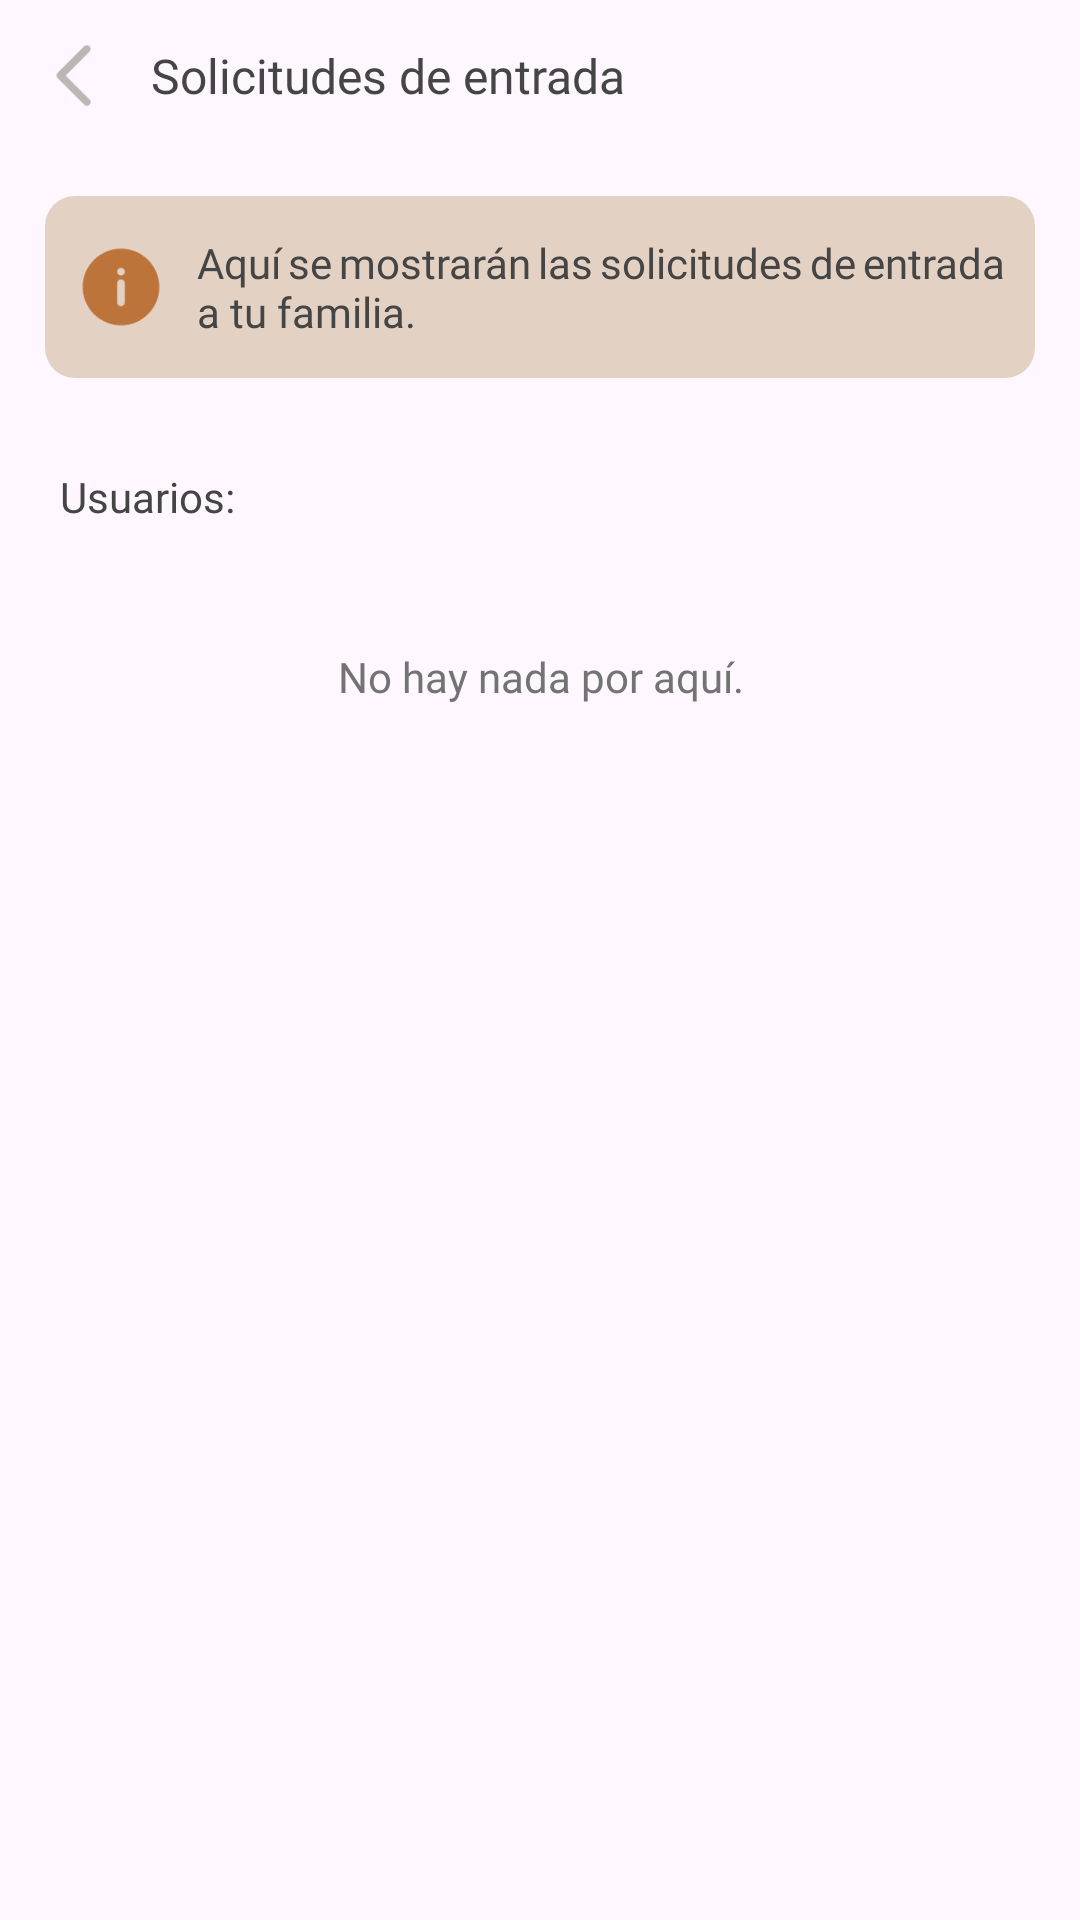

Here is an Android app screen rendered from its layout file. Give the layout XML and the strings, colors and styles it references.
<!-- AndroidManifest.xml: application theme Theme.AndroidHiFam -->
<!-- res/layout/fragment_solicitudes_entrada_grupo.xml -->
<?xml version="1.0" encoding="utf-8"?>
<layout xmlns:android="http://schemas.android.com/apk/res/android"
    xmlns:tools="http://schemas.android.com/tools"
    xmlns:app="http://schemas.android.com/apk/res-auto"
    tools:context=".SolicitudesEntradaGrupoFragment">

    <RelativeLayout
        android:layout_width="match_parent"
        android:layout_height="match_parent">
        <androidx.constraintlayout.widget.ConstraintLayout
            android:layout_width="match_parent"
            android:layout_height="match_parent">
            <ImageView
                android:id="@+id/botonAtras"
                android:layout_width="0dp"
                android:layout_height="0dp"
                android:src="@drawable/chevronleftgrey"
                app:layout_constraintTop_toTopOf="parent"
                app:layout_constraintBottom_toTopOf="@id/baseWarning"
                app:layout_constraintStart_toStartOf="parent"
                app:layout_constraintDimensionRatio="W,1:1"
                android:layout_marginStart="10dp"
                android:layout_marginTop="10dp"
                android:layout_marginBottom="25dp"/>

            <TextView
                android:id="@+id/tituloModal"
                android:layout_width="0dp"
                android:layout_height="0dp"
                android:layout_marginTop="10dp"
                android:layout_marginStart="10dp"
                android:layout_marginBottom="25dp"
                android:gravity="center_vertical"
                android:fontFamily="@font/nunito_bold"
                android:textSize="16sp"
                android:textColor="@color/darkGrey"
                android:text="@string/solicitudesEntradaGrupo"
                app:layout_constraintVertical_weight="1"
                app:layout_constraintStart_toEndOf="@id/botonAtras"
                app:layout_constraintEnd_toEndOf="parent"
                app:layout_constraintTop_toTopOf="parent"
                app:layout_constraintBottom_toTopOf="@id/baseWarning"/>

            <ImageView
                android:id="@+id/baseWarning"
                android:layout_width="match_parent"
                android:layout_height="0dp"
                android:src="@drawable/base_comentario"
                app:layout_constraintVertical_weight="2"
                app:layout_constraintTop_toBottomOf="@id/tituloModal"
                app:layout_constraintBottom_toTopOf="@id/tituloUsuarios"
                android:layout_marginStart="15dp"
                android:layout_marginEnd="15dp"
                android:layout_marginBottom="10dp"/>
            <ImageView
                android:id="@+id/iconoWarning"
                android:layout_width="0dp"
                android:layout_height="0dp"
                android:contentDescription="Icon warning"
                android:src="@drawable/infofull"
                app:layout_constraintTop_toTopOf="@id/baseWarning"
                app:layout_constraintBottom_toBottomOf="@id/baseWarning"
                app:layout_constraintStart_toStartOf="@id/baseWarning"
                app:layout_constraintDimensionRatio="W,1:1"
                android:layout_marginStart="10dp"
                android:layout_marginTop="15dp"
                android:layout_marginBottom="15dp"/>
            <TextView
                android:id="@+id/warningAdmin"
                android:layout_width="0dp"
                android:layout_height="wrap_content"
                android:layout_marginStart="10dp"
                android:layout_marginEnd="10dp"
                android:fontFamily="@font/nunito_bold"
                android:textSize="14sp"
                android:textColor="@color/darkGrey"
                android:text="@string/solicitudesEntradaInfo"
                android:justificationMode="inter_word"
                app:layout_constraintStart_toEndOf="@id/iconoWarning"
                app:layout_constraintEnd_toEndOf="@id/baseWarning"
                app:layout_constraintTop_toTopOf="@id/baseWarning"
                app:layout_constraintBottom_toBottomOf="@id/baseWarning"/>

            <TextView
                android:id="@+id/tituloUsuarios"
                android:layout_width="match_parent"
                android:layout_height="0dp"
                android:text="@string/headerUsuariosSolicitudes"
                android:textSize="14sp"
                android:layout_marginTop="20dp"
                android:fontFamily="@font/nunito_bold"
                android:textColor="@color/darkGrey"
                android:layout_marginStart="20dp"
                android:layout_marginBottom="10dp"
                android:layout_marginEnd="20dp"
                android:visibility="visible"
                app:layout_constraintVertical_weight="1"
                app:layout_constraintTop_toBottomOf="@id/baseWarning"
                app:layout_constraintBottom_toTopOf="@id/miembrosGrupo"/>

            <TextView
                android:id="@+id/textoAlternativo"
                android:layout_width="match_parent"
                android:layout_height="0dp"
                android:text="@string/textoAlternativo"
                android:textSize="14sp"
                android:gravity="center_horizontal"
                android:layout_marginTop="20dp"
                android:fontFamily="@font/nunito_bold"
                android:textColor="@color/mediumGrey"
                android:layout_marginStart="20dp"
                android:layout_marginEnd="20dp"
                android:visibility="visible"
                app:layout_constraintTop_toTopOf="@id/miembrosGrupo"
                app:layout_constraintBottom_toBottomOf="@id/miembrosGrupo"/>

            <androidx.recyclerview.widget.RecyclerView
                android:id="@+id/miembrosGrupo"
                android:layout_width="match_parent"
                android:layout_height="0dp"
                android:layout_marginStart="10dp"
                android:layout_marginEnd="10dp"
                android:layout_marginBottom="20dp"
                app:layout_constraintVertical_weight="14"
                app:layout_constraintBottom_toBottomOf="parent"
                app:layout_constraintTop_toBottomOf="@id/tituloUsuarios"/>
        </androidx.constraintlayout.widget.ConstraintLayout>
    </RelativeLayout>
</layout>
<!-- resources referenced by this layout -->
<resources>
  <color name="darkGrey">#464545</color>
  <color name="mediumGrey">#737373</color>
  <!-- drawable base_comentario (drawable) -->
  <?xml version="1.0" encoding="utf-8"?>
  <shape xmlns:android="http://schemas.android.com/apk/res/android">
      <solid
          android:color="@color/lightOrange"/>
      <corners
          android:topLeftRadius="10dp"
          android:topRightRadius="10dp"
          android:bottomLeftRadius="10dp"
          android:bottomRightRadius="10dp"/>
      <padding
          android:left="10dp"
          android:right="10dp"
          android:top="10dp"
          android:bottom="10dp"/>
  </shape>
  <string name="headerUsuariosSolicitudes">Usuarios:</string>
  <string name="solicitudesEntradaGrupo">Solicitudes de entrada</string>
  <string name="solicitudesEntradaInfo">Aquí se mostrarán las solicitudes de entrada a tu familia.</string>
  <string name="textoAlternativo">No hay nada por aquí.</string>
  <style name="Theme.AndroidHiFam" parent="Base.Theme.AndroidHiFam" />
  <color name="lightOrange">#e3d2c4</color>
  <color name="orange">#bd743a</color>
  <style name="CustomBottomSheetDialog" parent="@style/ThemeOverlay.MaterialComponents.BottomSheetDialog">
          <item name="bottomSheetStyle">@style/CustomBottomSheet</item>
          <item name="android:clipToPadding">false</item>
          <item name="android:clipChildren">false</item>
          <item name="android:padding">7dp</item>
          <item name="android:layout_marginBottom">10dp</item>
      </style>
  <style name="popupMenu" parent="@style/Widget.Material3.PopupMenu">
          <item name="android:popupBackground">@drawable/base_marco_publicacion</item>
  
      </style>
  <style name="contextMenu" parent="@style/Widget.Material3.PopupMenu.ContextMenu">
          <item name="android:popupBackground">@drawable/base_marco_publicacion</item>
  
      </style>
  <style name="customMenuFont" parent="TextAppearance.Material3.BodyLarge">
          <item name="fontFamily">@font/nunito_bold</item>
          <item name="android:textColor">@color/darkGrey</item>
          <item name="android:textSize">15sp</item>
      </style>
  <style name="AlertDialogTheme" parent="Theme.Material3.Light.Dialog">
          <item name="android:windowBackground">@drawable/base_modal</item>
      </style>
  <style name="CustomBottomSheet" parent="Widget.MaterialComponents.BottomSheet.Modal">
          <item name="shapeAppearanceOverlay">@style/CustomShapeAppearanceBottomSheetDialog</item>
          <item name="backgroundTint">@color/eggWhite</item>
      </style>
  <!-- drawable base_modal (drawable) -->
  <?xml version="1.0" encoding="utf-8"?>
  <shape xmlns:android="http://schemas.android.com/apk/res/android">
      <solid
          android:color="@color/eggWhite"/>
      <corners
          android:topLeftRadius="20dp"
          android:topRightRadius="20dp"
          android:bottomLeftRadius="20dp"
          android:bottomRightRadius="20dp"/>
      <padding
          android:left="10dp"
          android:right="10dp"
          android:top="10dp"
          android:bottom="10dp"/>
  </shape>
  <style name="ShapeAppearance.App.SmallComponent" parent="ShapeAppearance.MaterialComponents.SmallComponent">
          <item name="cornerFamily">rounded</item>
      </style>
  <style name="ShapeAppearance.App.MediumComponent" parent="ShapeAppearance.MaterialComponents.MediumComponent">
          <item name="cornerSize">16dp</item>
      </style>
  <style name="CustomShapeAppearanceBottomSheetDialog" parent="">
          <item name="cornerFamily">rounded</item>
          <item name="cornerSizeTopRight">30dp</item>
          <item name="cornerSizeTopLeft">30dp</item>
          <item name="cornerSizeBottomRight">30dp</item>
          <item name="cornerSizeBottomLeft">30dp</item>
      </style>
  <color name="eggWhite">#eaeae9</color>
</resources>
